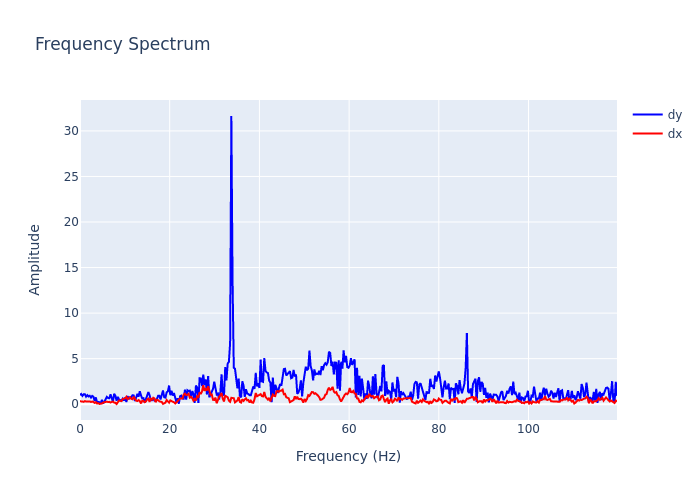

Source data for this figure (header and first rows):
, frequency, dx, dy
0, 0.0, 0.3199, 0.9987
1, 0.2721, 0.2699, 1.126
2, 0.5442, 0.2957, 0.9158
3, 0.8163, 0.2593, 1.09
4, 1.088, 0.3416, 1.098
5, 1.361, 0.2915, 0.832
6, 1.633, 0.3126, 0.9914
7, 1.905, 0.2811, 0.8537
8, 2.177, 0.3087, 0.9251
9, 2.449, 0.238, 0.7277
10, 2.721, 0.2959, 0.907
11, 2.993, 0.2481, 0.8152
12, 3.265, 0.1401, 0.3634
13, 3.537, 0.2249, 0.745
14, 3.81, 0.07556, 0.1641
15, 4.082, 0.1064, 0.2491
16, 4.354, 0.0227, 0.2156
17, 4.626, 0.0656, 0.1216
18, 4.898, 0.07766, 0.4871
19, 5.17, 0.1813, 0.08112
20, 5.442, 0.2304, 0.282
21, 5.714, 0.2762, 0.497
22, 5.986, 0.2796, 0.8058
23, 6.259, 0.2404, 0.6742
24, 6.531, 0.2576, 0.6573
25, 6.803, 0.1922, 1.077
26, 7.075, 0.2438, 0.5491
27, 7.347, 0.2947, 0.2761
28, 7.619, 0.1741, 1.143
29, 7.891, 0.1622, 0.9193
30, 8.163, 0.02273, 0.374
31, 8.435, 0.2692, 0.8006
32, 8.707, 0.4087, 0.515
33, 8.98, 0.3705, 0.443
34, 9.252, 0.3422, 0.3849
35, 9.524, 0.5658, 0.6118
36, 9.796, 0.6002, 0.4093
37, 10.07, 0.6472, 0.7145
38, 10.34, 0.8088, 0.2463
39, 10.61, 0.5426, 0.8983
40, 10.88, 0.6437, 0.5564
41, 11.16, 0.7681, 0.7603
42, 11.43, 0.5905, 0.7521
43, 11.7, 0.5442, 0.9839
44, 11.97, 0.8106, 0.962
45, 12.24, 0.5774, 0.3484
46, 12.52, 0.3902, 0.7134
47, 12.79, 0.3502, 1.125
48, 13.06, 0.4536, 0.8226
49, 13.33, 0.3473, 1.43
50, 13.61, 0.08548, 0.9567
51, 13.88, 0.3684, 0.6355
52, 14.15, 0.3643, 0.6621
53, 14.42, 0.222, 0.1691
54, 14.69, 0.3035, 0.5507
55, 14.97, 0.5193, 1.056
56, 15.24, 0.6077, 1.34
57, 15.51, 0.2632, 1.005
58, 15.78, 0.6007, 0.4495
59, 16.05, 0.4903, 0.4315
... 381 more rows
